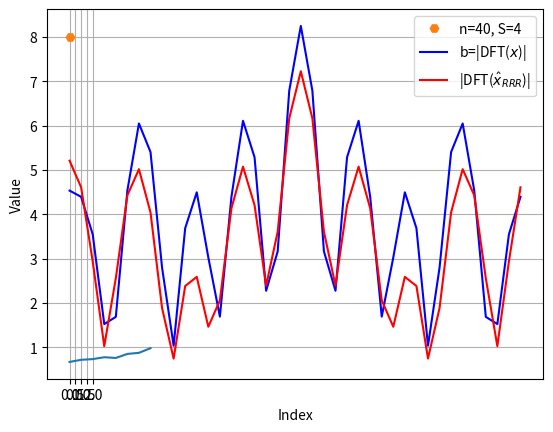

Python code for this plot:
import matplotlib.pyplot as plt
import numpy as np
from scipy.fft import fft, ifft


# print("\033[H\033[J")
# clear console

def phase(y):
    # Calculate the phase of the complex vector y
    magnitudes = np.abs(y)
    phase_y = np.where(magnitudes != 0, np.divide(y, magnitudes), 0)

    return phase_y


def PB(y, b):
    # Calculate the phase of the complex vector y
    phase_y = phase(y)

    # Point-wise multiplication between b and phase_y
    result = b * phase_y

    return result


def PB_for_p(x, b):
    # Calculate the phase of the complex vector y
    y = fft(x)
    result = PB(y, b)
    x = ifft(result)
    return x


def sparse_projection_on_vector(v, S):
    n = len(v)  # Infer the size of the DFT matrix from the length of y

    # Find indices of S largest elements in absolute values
    indices = np.argsort(np.abs(v))[-S:]

    # Create a sparse vector by zeroing out elements not in indices
    new_v = np.zeros(n, dtype='complex')
    new_v[indices] = np.array(v)[indices.astype(int)]

    return new_v


def step_RRR(S, b, p, beta):
    P_1 = sparse_projection_on_vector(p, S)
    P_2 = PB_for_p(2 * P_1 - p, b)
    p = p + beta * (P_2 - P_1)
    return p


# Hybrid Input-Output (HIO) algorithm step
def step_HIO(S, b, p, beta):
    P_1 = sparse_projection_on_vector(p, S)
    P_2 = PB_for_p((1 + beta) * P_1 - p, b)
    p = p + P_2 - beta * P_1  # Update using HIO formula
    return p


# Relaxed Averaged Alternating Reflections (RAAR) algorithm step
def step_RAAR(S, b, p, beta):
    P_1 = sparse_projection_on_vector(p, S)
    P_2 = PB_for_p(2 * P_1 - p, b)
    p = beta * (p + P_2) + (1 - 2 * beta) * P_1  # Update using RAAR formula
    return p


# Alternating Projection (AP) algorithm step
def step_AP(S, b, p):
    P_1 = sparse_projection_on_vector(p, S)
    P_2 = PB_for_p(P_1, b)
    p = P_2
    return P_2  # Return the updated result after projection


def mask_epsilon_values(p):
    # Separate real and imaginary parts
    real_part = p.real
    imag_part = p.imag

    epsilon = 0.5

    real_part = np.array(real_part)  # Make sure real_part is a NumPy array

    # Zero out elements with absolute values less than or equal to 1e-16 for real part
    real_part[np.abs(real_part) <= epsilon] = 0

    imag_part = np.array(imag_part)  # Make sure real_part is a NumPy array

    # Zero out elements with absolute values less than or equal to 1e-16 for imaginary part
    imag_part[np.abs(imag_part) <= epsilon] = 0

    # Combine real and imaginary parts back into the complex array
    result = real_part + 1j * imag_part

    # Printing the modified array
    # print(result)

    return result


def i_f(p):
    squared_abs = np.abs(p) ** 2
    sum_squared_abs = np.sum(squared_abs)

    if np.real(i_s(p, S)) > np.real(sum_squared_abs):
        print(1394342)
    return sum_squared_abs


def i_s(p, S):
    p_sparse = sparse_projection_on_vector(p, S)
    squared_abs = np.abs(p_sparse) ** 2
    sum_squared_abs = np.sum(squared_abs)
    return sum_squared_abs


def power_p2_S(p, S):
    P_1 = sparse_projection_on_vector(p, S)
    # P_2 = PB_for_p(2 * P_1 - p, b)
    P_2 = PB_for_p(P_1, b)

    ratio = i_s(P_2, S) / i_f(P_2)

    # ratio = i_s(p, S) / i_f(p)
    # print("i_s(P_2, S) / i_f(P_2):", ratio)
    return ratio


def run_algorithm(S, b, p_init, algo, beta=None, max_iter=100, tolerance=1e-6, sigma=0):
    # Initialize y with the provided initial values
    p = p_init

    # Storage for plotting
    norm_diff_list = []
    norm_diff_min = 1000
    converged = None

    for iteration in range(max_iter):
        if algo == "Alternating Projections":
            p = step_AP(S, b, p)
        elif algo == "RRR":
            p = step_RRR(S, b, p, beta)
        elif algo == "RAAR":
            p = step_RAAR(S, b, p, beta)
        elif algo == "HIO":
            p = step_HIO(S, b, p, beta)
        else:
            raise ValueError(f"Unknown algorithm: {algo} :) ")

        # Calculate the i_s(P_2, S) / i_f(P_2) ratio:
        norm_diff = power_p2_S(p, S)

        # Store the norm difference for plotting
        norm_diff_list.append(norm_diff)
        # Check convergence
        if norm_diff > tolerance:
            print(f"{algo} Converged in {iteration + 1} iterations.")
            converged = iteration + 1
            break

    m_s_string = f"\nn = {m}, S = {S}, threshold = {tolerance}"

    # Plot the norm difference over iterations
    plt.plot(norm_diff_list)
    plt.xlabel('Iteration')
    plt.ylabel('$\mu$')
    # plt.title(
    #     f' i_s(P_2, S) / i_f(P_2) ratio of {algo} Algorithm, threshold = {tolerance}, sigma = {sigma}' + m_s_string)
    plt.show()

    # print("norm_diff_list:", norm_diff_list[-5:])
    return p, converged


beta = 0.5
max_iter = 10000
tolerance = 0.95
# Set dimensions
array_limit = 200
m_array = list(np.arange(10, array_limit + 1, 10))
S_array = list(np.arange(10, array_limit + 1, 10))
# S_array = np.arange(10, 70 + 1, 10)


m_array = list(np.arange(10, array_limit + 1, 50))
S_array = list(np.arange(10, array_limit + 1, 50))

m_array = [50, 60, 70, 80]
S_array = [4, 5]

m_array = [40]
S_array = [4]

m_S_average = []
algorithms = ["Alternating Projections", "RRR", "RAAR", "HIO"]
sigma_values = np.linspace(0, 10, 5)
sigma_values = [0]
convergence_values = []
# ppp = 10-(10-0.01)/200*6
# sigma_values = [10.0]
# Loop over different values of m and n
for m in m_array:  # Add more values as needed
    for S in S_array:  # Add more values as needed

        if S > 0.5 * m:
            break

        np.random.seed(44)  # For reproducibility

        m_s_string = f"\nn = {m}, S = {S}, threshold = {tolerance}"
        print(f"n = {m}, S = {S}")
        x_sparse_real_true = sparse_projection_on_vector(np.random.randn(m), S)
        # print("x_sparse_real_true:", x_sparse_real_true[:5])

        # Calculate b = |fft(x)|
        b = np.abs(fft(x_sparse_real_true))

        x_sparse_real_init = np.random.randn(m)
        p_init = x_sparse_real_init
        convergence_values = []

        for sigma in sigma_values:
            # Add Gaussian noise
            print(sigma)
            noise = np.random.normal(0, sigma, b.shape)
            # noise = 0
            b_copy = b.copy() + noise
            result_RRR, converged = run_algorithm(S, b_copy, p_init, algo=algorithms[1], beta=beta, max_iter=max_iter,
                                                  tolerance=tolerance, sigma=sigma)
            convergence_values.append(converged)

        plt.plot(sigma_values, convergence_values, label=f'n={m}, S={S}', marker='H', linestyle='None')
        # plt.title("Convergence Iteration Status Across Different Sigma Values")
        plt.xlabel("Sigma (Noise level)")

        # plt.xlim(sigma_values[0], sigma_values[-1])  # Force x-axis limits to include all x values
        # num_ticks = min(10, len(sigma_values) // 25)  # Show up to 10 ticks, adapt this if needed
        # ticks = sigma_values[::max(1, len(sigma_values) // num_ticks)]  # Base ticks selection
        # if sigma_values[-1] not in ticks:  # Ensure the last tick is included
        #     ticks = np.append(ticks, sigma_values[-1])  # Add the last x value if it's not already included

        # plt.xticks(ticks=np.sort(ticks))  # Sort the ticks to maintain order

        plt.xticks(ticks=[0, 0.5, 1, 1.5, 2])
        plt.ylabel("Convergence Iteration (log scale)")
        # plt.yscale('log')
        plt.legend()
        plt.grid(True)
        plt.show()
        # print("result_RRR:        ", result_RRR[:5])
        # print("x_sparse_real_true:", x_sparse_real_true[:5])

        plt.plot(np.abs(fft(x_sparse_real_true)), label='b=|DFT($x$)|', color='blue')
        # plt.plot(np.abs((b_copy)), label='abs fft for noisy Original Vector', color='green')

        plt.plot(np.abs(fft(sparse_projection_on_vector(result_RRR, S))),
                  label=r'|DFT($\hat{x}_{RRR}$)|', color='red')
        # Add legend
        plt.ylabel("Value")
        plt.xlabel("Index")

        plt.legend()
        # plt.title("abs fft for Sparse Original Vector And abs fft for result_RRR after sparse projection" + m_s_string)
        # Show the plot
        plt.show()
